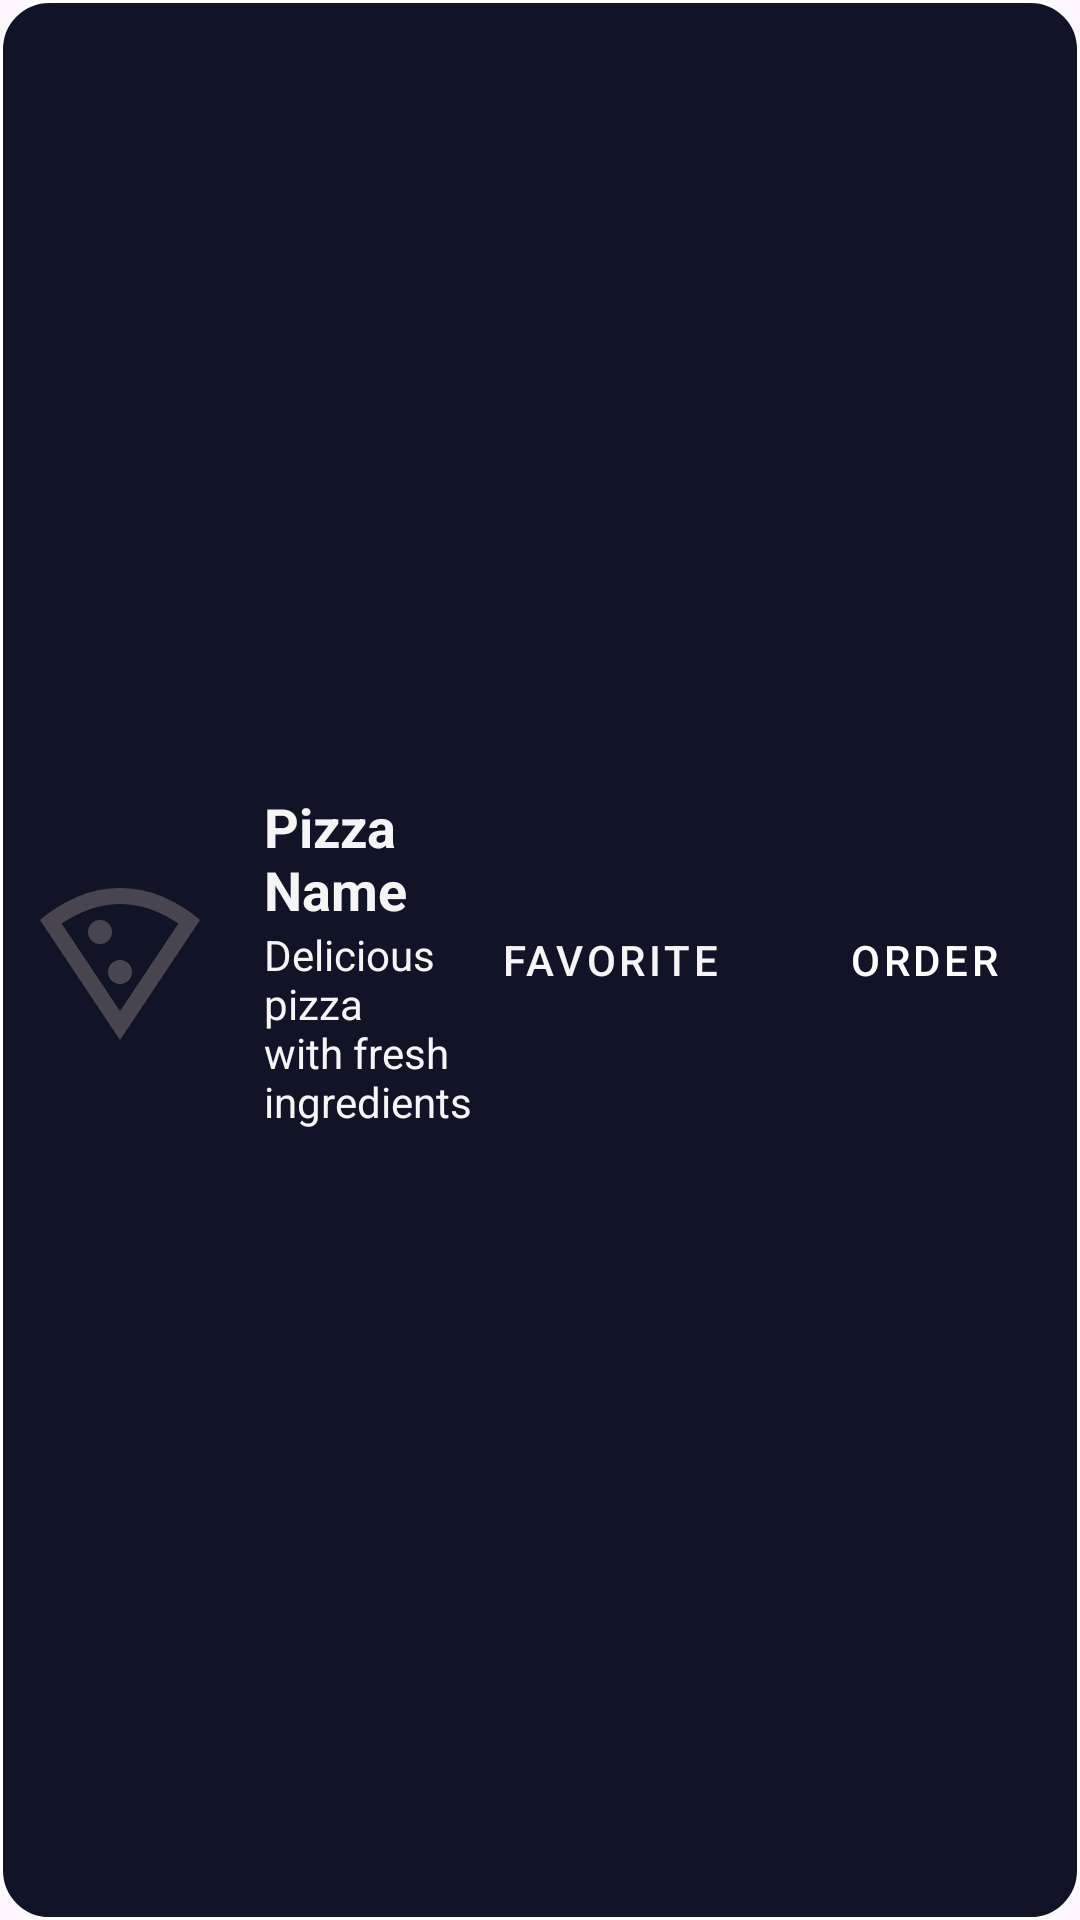

This screen was rendered from an Android layout file. Write that file and the resources it references.
<!-- AndroidManifest.xml: application theme Theme._1200134_nsralla_hassan_finalProject -->
<!-- res/layout/pizza_item.xml -->
<?xml version="1.0" encoding="utf-8"?>
<LinearLayout xmlns:android="http://schemas.android.com/apk/res/android"
    xmlns:app="http://schemas.android.com/apk/res-auto"
    android:layout_width="match_parent"
    android:layout_height="wrap_content"
    android:layout_marginLeft="10dp"
    android:layout_marginTop="10dp"
    android:layout_marginRight="10dp"
    android:layout_marginBottom="10dp"
    android:background="@drawable/rounded_border"
    android:gravity="center_vertical"
    android:orientation="horizontal"
    android:padding="8dp">

    <ImageView
        android:id="@+id/imgPizza"
        android:layout_width="64dp"
        android:layout_height="64dp"
        android:layout_marginEnd="16dp"
        android:src="@drawable/pizza_icon"
        app:layout_constraintBottom_toBottomOf="parent"
        app:layout_constraintTop_toTopOf="parent" />

    <LinearLayout
        android:layout_width="0dp"
        android:layout_height="wrap_content"
        android:layout_weight="1"
        android:orientation="vertical">

        <TextView
            android:id="@+id/txtPizzaName"
            android:layout_width="wrap_content"
            android:layout_height="wrap_content"
            android:text="Pizza Name"
            android:textColor="@color/backgroundColor"
            android:textSize="18sp"
            android:textStyle="bold" />

        <TextView
            android:id="@+id/txtPizzaDescription"
            android:layout_width="wrap_content"
            android:layout_height="wrap_content"
            android:text="Delicious pizza with fresh ingredients"
            android:textColor="@color/backgroundColor"
            android:textSize="14sp" />
    </LinearLayout>

    <Button
        android:id="@+id/btnFavorite"
        style="@style/Widget.MaterialComponents.Button.TextButton"
        android:layout_width="wrap_content"
        android:layout_height="wrap_content"
        android:layout_marginEnd="8dp"
        android:background="@color/black"
        android:text="Favorite"
        android:textColor="@color/backgroundColor"
        app:iconTint="@color/black" />

    <Button
        android:id="@+id/btnOrder"
        style="@style/Widget.MaterialComponents.Button.OutlinedButton"
        android:layout_width="wrap_content"
        android:layout_height="wrap_content"
        android:layout_marginStart="8dp"
        android:text="Order"
        android:textColor="@android:color/white"
        app:backgroundTint="@color/black" />
</LinearLayout>
<!-- resources referenced by this layout -->
<resources>
  <color name="backgroundColor">#F5F5F5</color>
  <color name="black">#FF000000</color>
  <!-- drawable pizza_icon (drawable) -->
  <vector xmlns:android="http://schemas.android.com/apk/res/android"
      android:width="24dp"
      android:height="24dp"
      android:viewportWidth="960"
      android:viewportHeight="960"
      android:tint="?attr/colorControlNormal">
      <path
          android:fillColor="@android:color/white"
          android:pathData="M480,880L80,280Q165,208 266.5,164Q368,120 480,120Q592,120 693.5,163.5Q795,207 880,280L480,880ZM480,736L772,298Q707,253 633,226.5Q559,200 480,200Q401,200 327.5,226.5Q254,253 188,298L480,736ZM380,400Q405,400 422.5,382.5Q440,365 440,340Q440,315 422.5,297.5Q405,280 380,280Q355,280 337.5,297.5Q320,315 320,340Q320,365 337.5,382.5Q355,400 380,400ZM480,600Q505,600 522.5,582.5Q540,565 540,540Q540,515 522.5,497.5Q505,480 480,480Q455,480 437.5,497.5Q420,515 420,540Q420,565 437.5,582.5Q455,600 480,600ZM480,736L480,736Q480,736 480,736Q480,736 480,736Q480,736 480,736Q480,736 480,736L480,736Z"/>
  </vector>
  <!-- drawable rounded_border (drawable) -->
  <shape xmlns:android="http://schemas.android.com/apk/res/android">
      <solid android:color="#111427" /> 
      <corners android:radius="16dp" /> 
      <stroke android:width="1dp" android:color="#ffff" /> 
  </shape>
  <style name="Theme._1200134_nsralla_hassan_finalProject" parent="Base.Theme._1200134_nsralla_hassan_finalProject" />
  <style name="Base.Theme._1200134_nsralla_hassan_finalProject" parent="Theme.Material3.DayNight.NoActionBar">
          
          
      </style>
</resources>
